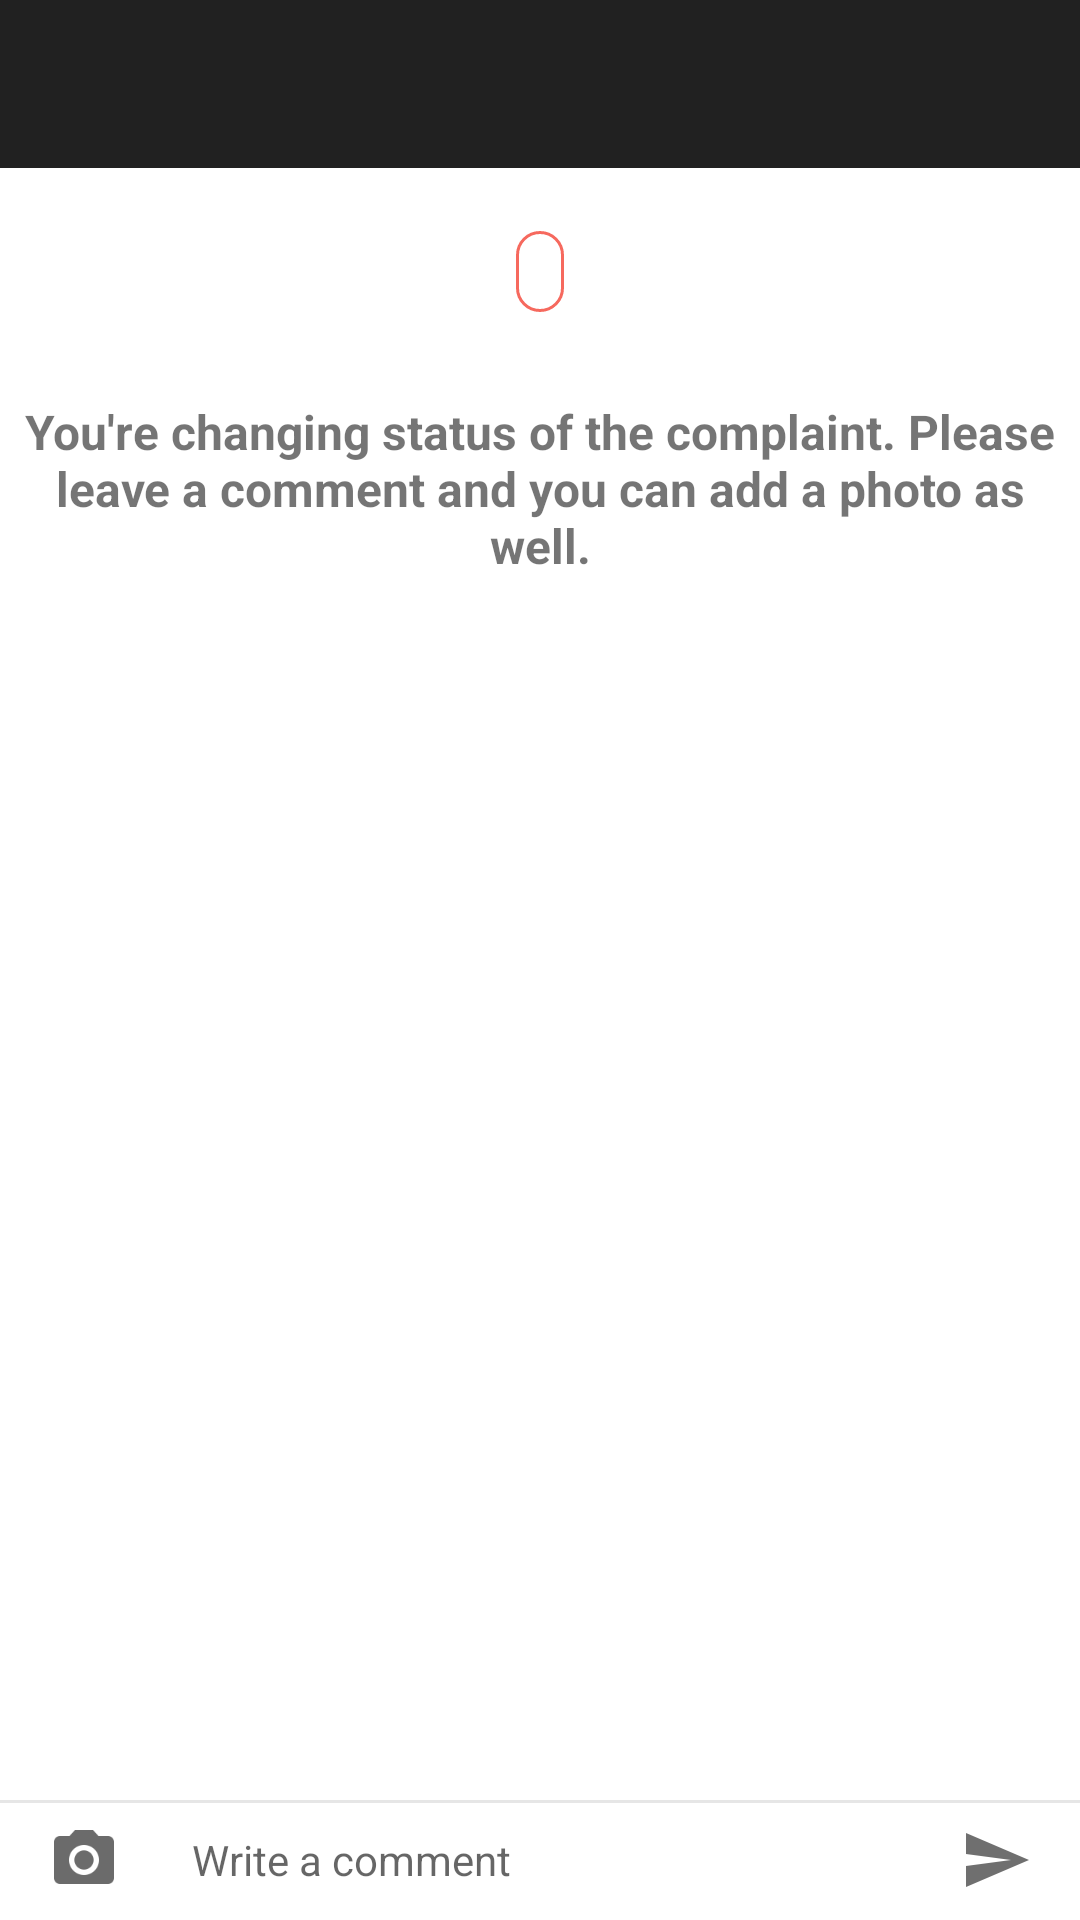

Write the Android layout XML for this screen, with the resource values it uses.
<!-- AndroidManifest.xml: application theme AppTheme -->
<!-- res/layout/change_status_activity.xml -->
<?xml version="1.0" encoding="utf-8"?>
<RelativeLayout xmlns:android="http://schemas.android.com/apk/res/android"
                xmlns:app="http://schemas.android.com/apk/res-auto"
                android:id="@+id/parentLayout"
                android:layout_width="match_parent"
                android:layout_height="match_parent"
                android:background="@color/white">

    <android.support.v7.widget.Toolbar
        android:id="@+id/toolbar"
        android:layout_width="match_parent"
        android:layout_height="?attr/actionBarSize"
        android:background="@color/black"
        android:minHeight="?attr/actionBarSize"/>

    <RelativeLayout
      android:layout_width="match_parent"
        android:layout_height="match_parent"
        android:layout_above="@+id/bottomLayout"
        android:layout_below="@+id/toolbar"
        android:background="@android:color/white">

        <RelativeLayout
            android:id="@+id/relativeTitle"
            android:layout_width="match_parent"
            android:layout_margin="16dp"
            android:layout_height="wrap_content"
            android:gravity="center">

            <TextView
                android:id="@+id/statusTitleName"
                android:layout_width="wrap_content"
                android:layout_height="wrap_content"
                android:layout_alignBottom="@+id/statusTitleValue"
                android:layout_alignTop="@+id/statusTitleValue"
                android:layout_marginLeft="8dp"
                android:gravity="center"
                android:text="Mark as "
                android:visibility="gone"
                android:textAllCaps="true"
                android:textColor="@color/black" />

            <TextView
                android:id="@+id/statusTitleValue"
                android:layout_width="wrap_content"
                android:layout_height="wrap_content"
                android:layout_gravity="center"
                android:layout_margin="5dp"
                android:layout_toRightOf="@+id/statusTitleName"
                android:background="@drawable/complaint_status_red"
                android:gravity="center"
                android:textAllCaps="true"
                android:textColor="@color/red_reopn_open" />
        </RelativeLayout>

        <TextView
            android:id="@+id/messageToShow"
            android:layout_width="match_parent"
            android:layout_height="wrap_content"
            android:layout_below="@+id/relativeTitle"
            android:gravity="center_horizontal|top"
            android:padding="8dp"
            android:text="@string/you_are_changing_the_status_of_the_complaint_please_leave_a_comment_about_your_experience_or_if_you_have_any_remarks_you_can_add_photos_as_well_to_your_comment_"
            android:textSize="@dimen/text_size_default"
            android:textStyle="bold"/>

        <ListView
            android:id="@+id/list" android:layout_below="@+id/messageToShow"
            android:layout_width="match_parent"
            android:layout_height="wrap_content"
            android:layout_centerInParent="true"
            android:divider="#e1e2e3"
            android:dividerHeight="1dp"
            android:scrollbars="none"/>
    </RelativeLayout>

    <RelativeLayout
        android:id="@+id/bottomLayout"
        android:layout_width="match_parent"
        android:layout_height="wrap_content"
        android:layout_alignParentBottom="true">

        <ImageView
            android:id="@+id/imageToUpload"
            android:layout_width="100dp"
            android:layout_height="100dp"
            android:background="@color/white"
            android:scaleType="centerCrop"
            android:visibility="gone"/>


        <RelativeLayout
            android:id="@+id/postComm"
            android:layout_width="match_parent"
            android:layout_height="wrap_content"
            android:layout_below="@+id/imageToUpload"
            android:background="@color/white">

            <View
                android:id="@+id/view1"
                android:layout_width="match_parent"
                android:layout_height="1dp"
                android:background="#e6e6e6"/>

            <ImageView
                android:id="@+id/addImage"
                android:layout_width="56dp"
                android:layout_height="wrap_content"
                android:layout_alignParentLeft="true"
                android:layout_alignTop="@+id/textComment"

                android:layout_centerVertical="true"
                android:padding="8dp"
                android:scaleType="fitCenter"
                android:src="@mipmap/ic_add_image"/>

            <EditText
                android:id="@+id/textComment"
                android:layout_width="match_parent"
                android:layout_height="wrap_content"
                android:layout_alignBottom="@+id/send"
                android:layout_alignTop="@+id/send"
                android:layout_toLeftOf="@+id/send"
                android:layout_toRightOf="@+id/addImage"
                android:background="@null"
                android:hint="@string/write_a_comment"
                android:inputType="text"
                android:maxLength="400"
                android:maxLines="1"
                android:paddingLeft="8dp"
                android:textColor="@color/black"
                android:textSize="14sp"/>

            <ImageView
                android:id="@+id/send"
                android:layout_width="56dp"
                android:layout_height="wrap_content"
                android:layout_alignParentRight="true"
                android:layout_centerVertical="true"
                android:padding="8dp"
                android:scaleType="fitCenter"
                android:src="@mipmap/ic_send_black_24dp"/>
        </RelativeLayout>
    </RelativeLayout>


</RelativeLayout>
<!-- resources referenced by this layout -->
<resources>
  <color name="black">#212121</color>
  <color name="red_reopn_open">#F6695E</color>
  <color name="white">#ffffff</color>
  <dimen name="text_size_default">16sp</dimen>
  <!-- drawable complaint_status_red (drawable) -->
  <?xml version="1.0" encoding="UTF-8"?>
  <shape xmlns:android="http://schemas.android.com/apk/res/android"
    >
  
  	<stroke android:width="1dp"  android:color="@color/red_reopn_open"/>
  
      <padding
          android:bottom="4dp"
          android:left="8dp"
          android:right="8dp"
          android:top="4dp" />
  
      <corners android:radius="8dp" />
  
  
  </shape>
  <!-- mipmap ic_add_image: png bitmap (mipmap-xxxhdpi, 1526 bytes) -->
  <!-- mipmap ic_send_black_24dp: png bitmap (mipmap-xxhdpi, 749 bytes) -->
  <string name="write_a_comment">Write a comment </string>
  <string name="you_are_changing_the_status_of_the_complaint_please_leave_a_comment_about_your_experience_or_if_you_have_any_remarks_you_can_add_photos_as_well_to_your_comment_">You\'re changing status of the complaint. Please leave a comment and you can add a photo as well.</string>
  <style name="AppTheme" parent="Theme.AppCompat.Light.DarkActionBar">
          
          <item name="colorPrimary">@color/colorPrimary</item>
          <item name="colorPrimaryDark">@color/colorPrimaryDark</item>
          <item name="colorAccent">@color/colorAccent</item>
      </style>
  <color name="colorPrimary">#FF6D00</color>
  <color name="colorPrimaryDark">#FF6D00</color>
  <color name="colorAccent">#FFD180</color>
</resources>
